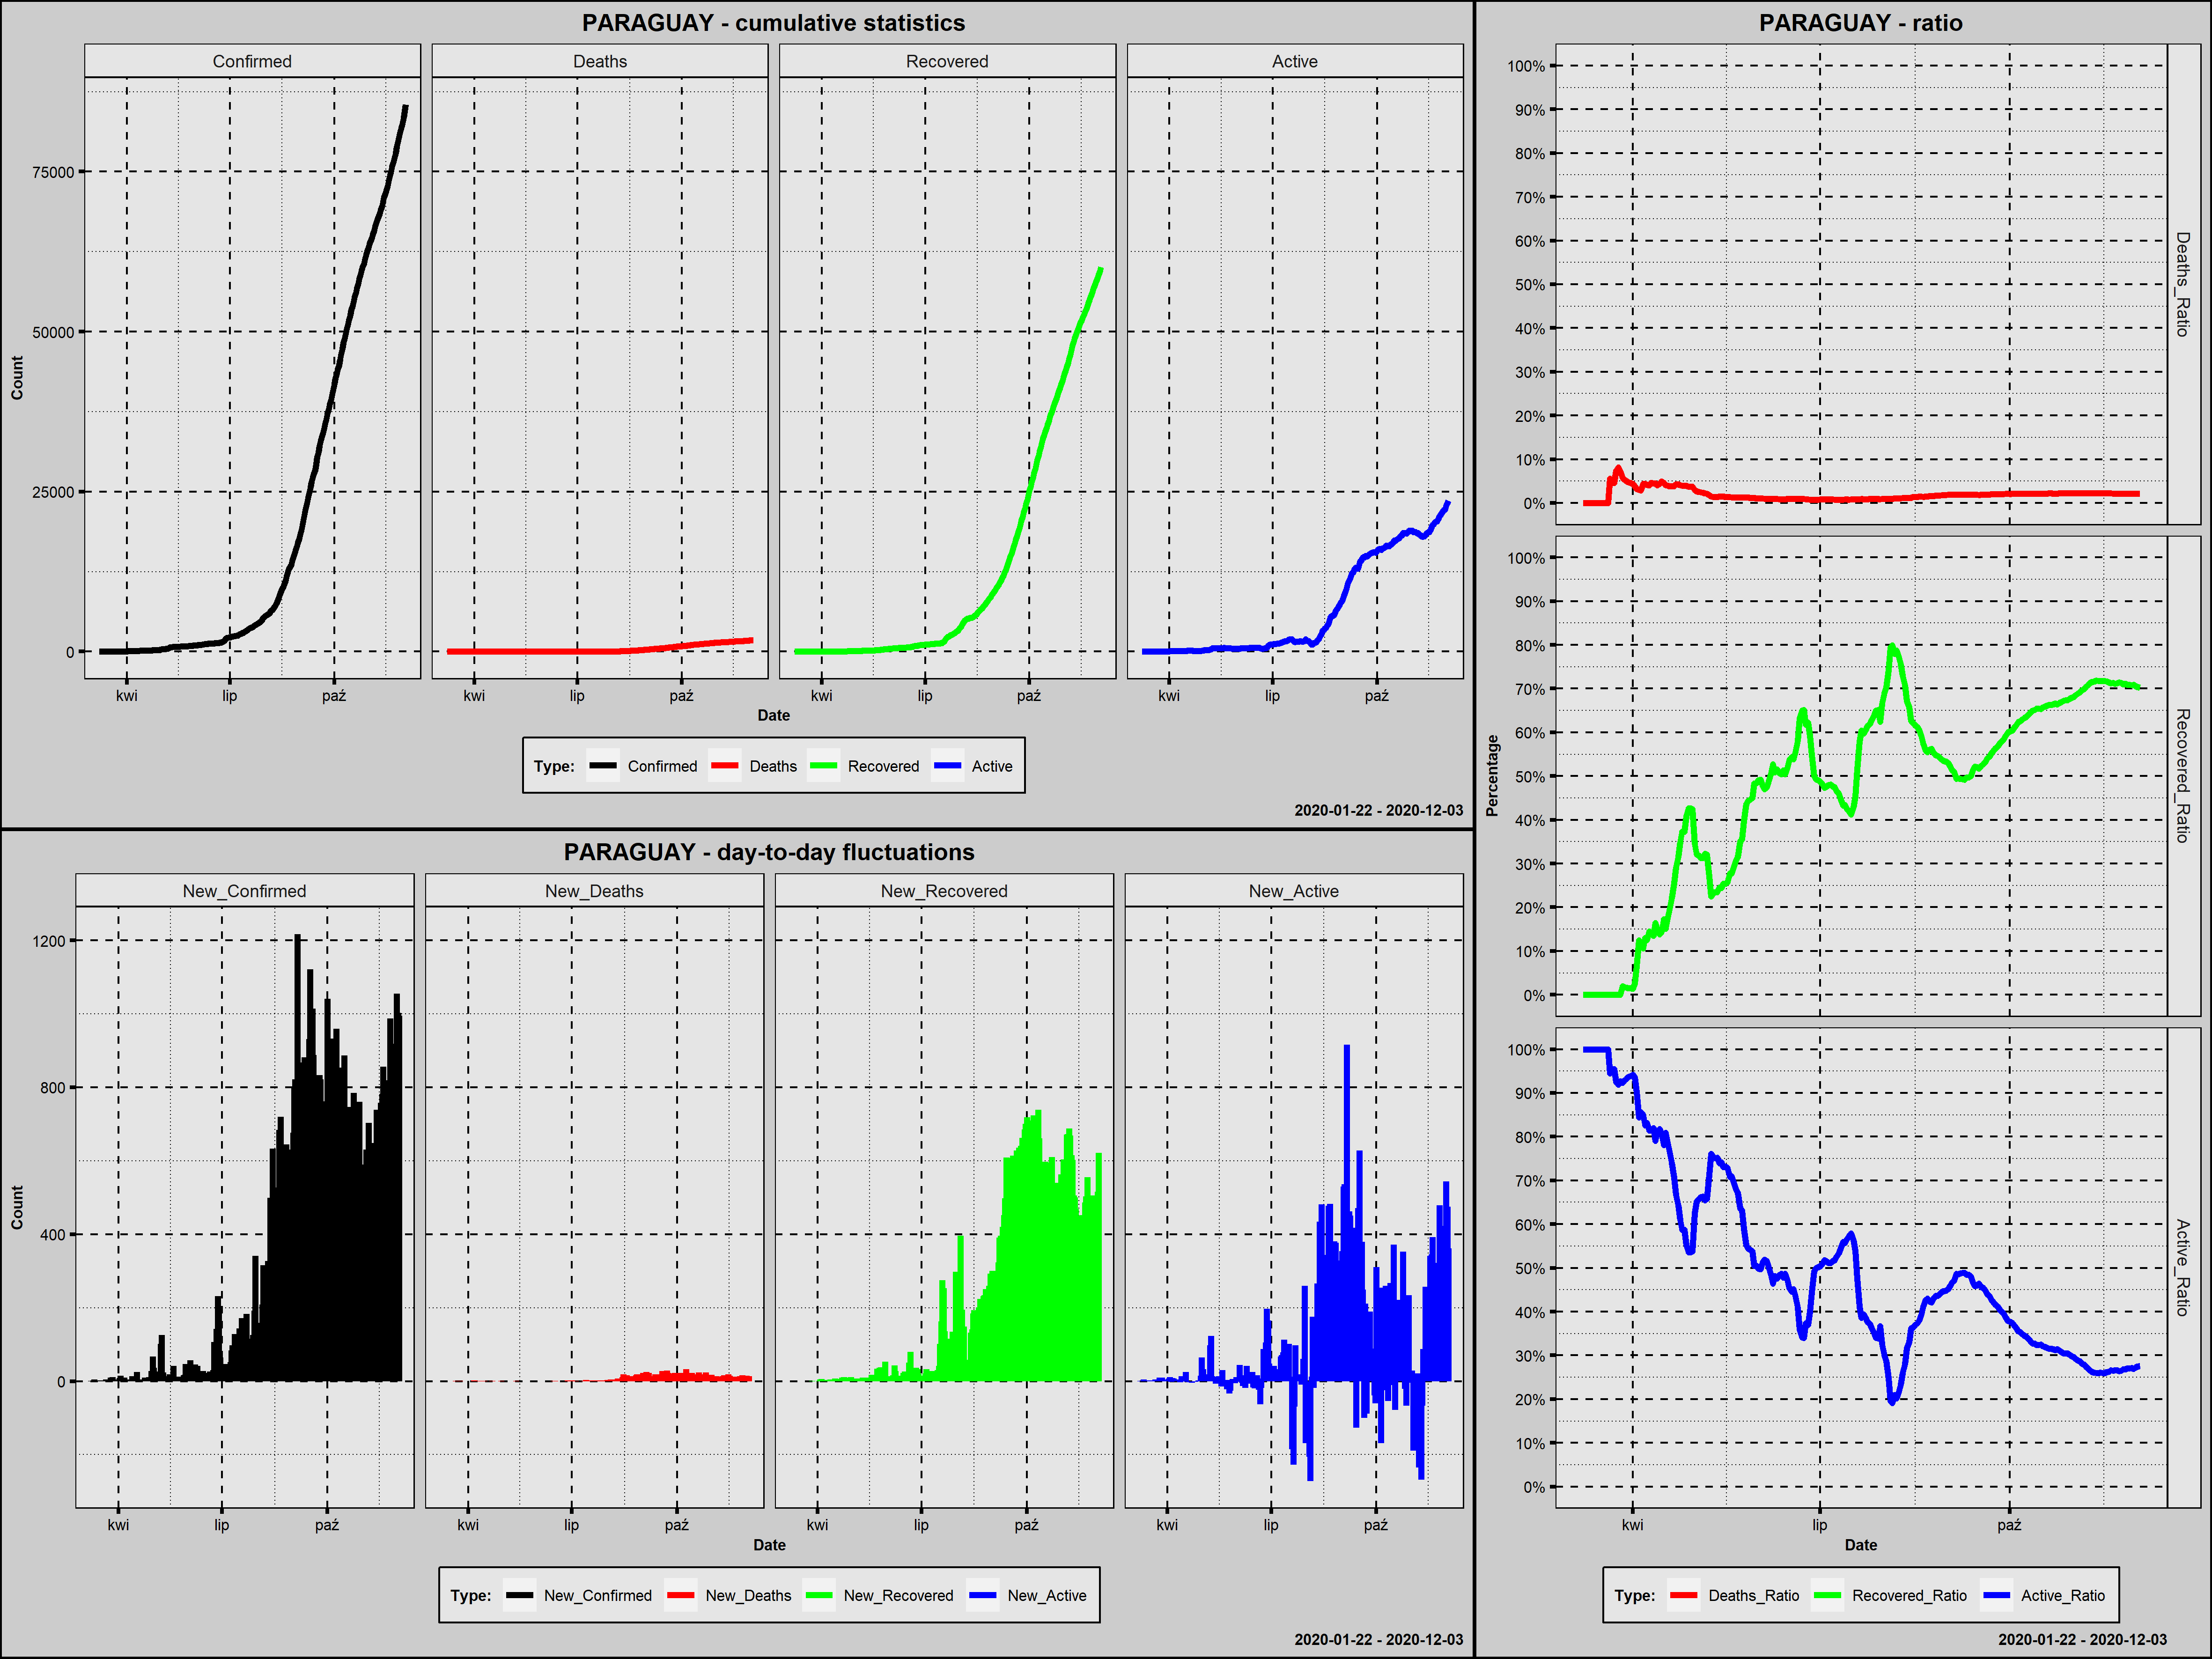

Data behind this chart, as committed beside it:
Country; Date; Confirmed; New_Confirmed; Deaths; New_Deaths; Recovered; New_Recovered; Active; New_Active; Year; Month; Day; Week_Day; Deaths_Ratio; Recovered_Ratio; Active_Ratio; 1_Confirmed; 100_Confirmed; New_Confirmed_Rank; New_Deaths_Rank; New_Recovered_Rank; New_Active_Rank
Paraguay; 2020-03-08; 1; 1; 0; 0; 0; 0; 1; 1; 2020; marzec; 8; niedziela; 0,0000; 0,0000; 1,0000; 1; 0; 256,5; 215,5; 254,0; 189,5
Paraguay; 2020-03-09; 1; 0; 0; 0; 0; 0; 1; 0; 2020; marzec; 9; poniedziałek; 0,0000; 0,0000; 1,0000; 2; 0; 265,5; 215,5; 254,0; 198,0
Paraguay; 2020-03-10; 1; 0; 0; 0; 0; 0; 1; 0; 2020; marzec; 10; wtorek; 0,0000; 0,0000; 1,0000; 3; 0; 265,5; 215,5; 254,0; 198,0
Paraguay; 2020-03-11; 5; 4; 0; 0; 0; 0; 5; 4; 2020; marzec; 11; środa; 0,0000; 0,0000; 1,0000; 4; 0; 234,5; 215,5; 254,0; 173,0
Paraguay; 2020-03-12; 5; 0; 0; 0; 0; 0; 5; 0; 2020; marzec; 12; czwartek; 0,0000; 0,0000; 1,0000; 5; 0; 265,5; 215,5; 254,0; 198,0
Paraguay; 2020-03-13; 6; 1; 0; 0; 0; 0; 6; 1; 2020; marzec; 13; piątek; 0,0000; 0,0000; 1,0000; 6; 0; 256,5; 215,5; 254,0; 189,5
Paraguay; 2020-03-14; 6; 0; 0; 0; 0; 0; 6; 0; 2020; marzec; 14; sobota; 0,0000; 0,0000; 1,0000; 7; 0; 265,5; 215,5; 254,0; 198,0
Paraguay; 2020-03-15; 6; 0; 0; 0; 0; 0; 6; 0; 2020; marzec; 15; niedziela; 0,0000; 0,0000; 1,0000; 8; 0; 265,5; 215,5; 254,0; 198,0
Paraguay; 2020-03-16; 8; 2; 0; 0; 0; 0; 8; 2; 2020; marzec; 16; poniedziałek; 0,0000; 0,0000; 1,0000; 9; 0; 249,5; 215,5; 254,0; 184,0
Paraguay; 2020-03-17; 9; 1; 0; 0; 0; 0; 9; 1; 2020; marzec; 17; wtorek; 0,0000; 0,0000; 1,0000; 10; 0; 256,5; 215,5; 254,0; 189,5
Paraguay; 2020-03-18; 11; 2; 0; 0; 0; 0; 11; 2; 2020; marzec; 18; środa; 0,0000; 0,0000; 1,0000; 11; 0; 249,5; 215,5; 254,0; 184,0
Paraguay; 2020-03-19; 11; 0; 0; 0; 0; 0; 11; 0; 2020; marzec; 19; czwartek; 0,0000; 0,0000; 1,0000; 12; 0; 265,5; 215,5; 254,0; 198,0
Paraguay; 2020-03-20; 13; 2; 0; 0; 0; 0; 13; 2; 2020; marzec; 20; piątek; 0,0000; 0,0000; 1,0000; 13; 0; 249,5; 215,5; 254,0; 184,0
Paraguay; 2020-03-21; 18; 5; 1; 1; 0; 0; 17; 4; 2020; marzec; 21; sobota; 0,0556; 0,0000; 0,9444; 14; 0; 225,0; 148,5; 254,0; 173,0
Paraguay; 2020-03-22; 22; 4; 1; 0; 0; 0; 21; 4; 2020; marzec; 22; niedziela; 0,0455; 0,0000; 0,9545; 15; 0; 234,5; 215,5; 254,0; 173,0
Paraguay; 2020-03-23; 22; 0; 1; 0; 0; 0; 21; 0; 2020; marzec; 23; poniedziałek; 0,0455; 0,0000; 0,9545; 16; 0; 265,5; 215,5; 254,0; 198,0
Paraguay; 2020-03-24; 27; 5; 2; 1; 0; 0; 25; 4; 2020; marzec; 24; wtorek; 0,0741; 0,0000; 0,9259; 17; 0; 225,0; 148,5; 254,0; 173,0
Paraguay; 2020-03-25; 37; 10; 3; 1; 0; 0; 34; 9; 2020; marzec; 25; środa; 0,0811; 0,0000; 0,9189; 18; 0; 208,0; 148,5; 254,0; 155,5
Paraguay; 2020-03-26; 41; 4; 3; 0; 0; 0; 38; 4; 2020; marzec; 26; czwartek; 0,0732; 0,0000; 0,9268; 19; 0; 234,5; 215,5; 254,0; 173,0
Paraguay; 2020-03-27; 52; 11; 3; 0; 1; 1; 48; 10; 2020; marzec; 27; piątek; 0,0577; 0,0192; 0,9231; 20; 0; 205,0; 215,5; 234,5; 151,5
Paraguay; 2020-03-28; 56; 4; 3; 0; 1; 0; 52; 4; 2020; marzec; 28; sobota; 0,0536; 0,0179; 0,9286; 21; 0; 234,5; 215,5; 254,0; 173,0
Paraguay; 2020-03-29; 59; 3; 3; 0; 1; 0; 55; 3; 2020; marzec; 29; niedziela; 0,0508; 0,0169; 0,9322; 22; 0; 242,5; 215,5; 254,0; 179,5
Paraguay; 2020-03-30; 64; 5; 3; 0; 1; 0; 60; 5; 2020; marzec; 30; poniedziałek; 0,0469; 0,0156; 0,9375; 23; 0; 225,0; 215,5; 254,0; 167,0
Paraguay; 2020-03-31; 65; 1; 3; 0; 1; 0; 61; 1; 2020; marzec; 31; wtorek; 0,0462; 0,0154; 0,9385; 24; 0; 256,5; 215,5; 254,0; 189,5
Paraguay; 2020-04-01; 69; 4; 3; 0; 1; 0; 65; 4; 2020; kwiecień; 1; środa; 0,0435; 0,0145; 0,9420; 25; 0; 234,5; 215,5; 254,0; 173,0
Paraguay; 2020-04-02; 77; 8; 3; 0; 2; 1; 72; 7; 2020; kwiecień; 2; czwartek; 0,0390; 0,0260; 0,9351; 26; 0; 214,0; 215,5; 234,5; 161,0
Paraguay; 2020-04-03; 92; 15; 3; 0; 6; 4; 83; 11; 2020; kwiecień; 3; piątek; 0,0326; 0,0652; 0,9022; 27; 0; 193,5; 215,5; 222,5; 147,0
Paraguay; 2020-04-04; 96; 4; 3; 0; 12; 6; 81; -2; 2020; kwiecień; 4; sobota; 0,0312; 0,1250; 0,8438; 28; 0; 234,5; 215,5; 207,0; 210,0
Paraguay; 2020-04-05; 104; 8; 3; 0; 12; 0; 89; 8; 2020; kwiecień; 5; niedziela; 0,0288; 0,1154; 0,8558; 29; 1; 214,0; 215,5; 254,0; 158,5
Paraguay; 2020-04-06; 113; 9; 5; 2; 12; 0; 96; 7; 2020; kwiecień; 6; poniedziałek; 0,0442; 0,1062; 0,8496; 30; 2; 211,0; 131,0; 254,0; 161,0
Paraguay; 2020-04-07; 115; 2; 5; 0; 15; 3; 95; -1; 2020; kwiecień; 7; wtorek; 0,0435; 0,1304; 0,8261; 31; 3; 249,5; 215,5; 228,0; 206,0
Paraguay; 2020-04-08; 119; 4; 5; 0; 15; 0; 99; 4; 2020; kwiecień; 8; środa; 0,0420; 0,1261; 0,8319; 32; 4; 234,5; 215,5; 254,0; 173,0
Paraguay; 2020-04-09; 124; 5; 5; 0; 18; 3; 101; 2; 2020; kwiecień; 9; czwartek; 0,0403; 0,1452; 0,8145; 33; 5; 225,0; 215,5; 228,0; 184,0
Paraguay; 2020-04-10; 129; 5; 6; 1; 18; 0; 105; 4; 2020; kwiecień; 10; piątek; 0,0465; 0,1395; 0,8140; 34; 6; 225,0; 148,5; 254,0; 173,0
Paraguay; 2020-04-11; 133; 4; 6; 0; 18; 0; 109; 4; 2020; kwiecień; 11; sobota; 0,0451; 0,1353; 0,8195; 35; 7; 234,5; 215,5; 254,0; 173,0
Paraguay; 2020-04-12; 134; 1; 6; 0; 22; 4; 106; -3; 2020; kwiecień; 12; niedziela; 0,0448; 0,1642; 0,7910; 36; 8; 256,5; 215,5; 222,5; 214,0
Paraguay; 2020-04-13; 147; 13; 6; 0; 22; 0; 119; 13; 2020; kwiecień; 13; poniedziałek; 0,0408; 0,1497; 0,8095; 37; 9; 197,5; 215,5; 254,0; 141,0
Paraguay; 2020-04-14; 159; 12; 7; 1; 22; 0; 130; 11; 2020; kwiecień; 14; wtorek; 0,0440; 0,1384; 0,8176; 38; 10; 201,5; 148,5; 254,0; 147,0
Paraguay; 2020-04-15; 161; 2; 8; 1; 23; 1; 130; 0; 2020; kwiecień; 15; środa; 0,0497; 0,1429; 0,8075; 39; 11; 249,5; 148,5; 234,5; 198,0
Paraguay; 2020-04-16; 174; 13; 8; 0; 30; 7; 136; 6; 2020; kwiecień; 16; czwartek; 0,0460; 0,1724; 0,7816; 40; 12; 197,5; 215,5; 202,0; 164,5
Paraguay; 2020-04-17; 199; 25; 8; 0; 30; 0; 161; 25; 2020; kwiecień; 17; piątek; 0,0402; 0,1508; 0,8090; 41; 13; 179,0; 215,5; 254,0; 119,5
Paraguay; 2020-04-18; 202; 3; 8; 0; 35; 5; 159; -2; 2020; kwiecień; 18; sobota; 0,0396; 0,1733; 0,7871; 42; 14; 242,5; 215,5; 214,5; 210,0
Paraguay; 2020-04-19; 206; 4; 8; 0; 41; 6; 157; -2; 2020; kwiecień; 19; niedziela; 0,0388; 0,1990; 0,7621; 43; 15; 234,5; 215,5; 207,0; 210,0
Paraguay; 2020-04-20; 208; 2; 8; 0; 46; 5; 154; -3; 2020; kwiecień; 20; poniedziałek; 0,0385; 0,2212; 0,7404; 44; 16; 249,5; 215,5; 214,5; 214,0
Paraguay; 2020-04-21; 208; 0; 8; 0; 53; 7; 147; -7; 2020; kwiecień; 21; wtorek; 0,0385; 0,2548; 0,7067; 45; 17; 265,5; 215,5; 202,0; 224,5
Paraguay; 2020-04-22; 213; 5; 9; 1; 62; 9; 142; -5; 2020; kwiecień; 22; środa; 0,0423; 0,2911; 0,6667; 46; 18; 225,0; 148,5; 194,0; 219,0
Paraguay; 2020-04-23; 213; 0; 9; 0; 67; 5; 137; -5; 2020; kwiecień; 23; czwartek; 0,0423; 0,3146; 0,6432; 47; 19; 265,5; 215,5; 214,5; 219,0
Paraguay; 2020-04-24; 223; 10; 9; 0; 78; 11; 136; -1; 2020; kwiecień; 24; piątek; 0,0404; 0,3498; 0,6099; 48; 20; 208,0; 215,5; 183,5; 206,0
Paraguay; 2020-04-25; 228; 5; 9; 0; 85; 7; 134; -2; 2020; kwiecień; 25; sobota; 0,0395; 0,3728; 0,5877; 49; 21; 225,0; 215,5; 202,0; 210,0
Paraguay; 2020-04-26; 228; 0; 9; 0; 85; 0; 134; 0; 2020; kwiecień; 26; niedziela; 0,0395; 0,3728; 0,5877; 50; 22; 265,5; 215,5; 254,0; 198,0
Paraguay; 2020-04-27; 228; 0; 9; 0; 93; 8; 126; -8; 2020; kwiecień; 27; poniedziałek; 0,0395; 0,4079; 0,5526; 51; 23; 265,5; 215,5; 198,5; 227,5
Paraguay; 2020-04-28; 239; 11; 9; 0; 102; 9; 128; 2; 2020; kwiecień; 28; wtorek; 0,0377; 0,4268; 0,5356; 52; 24; 205,0; 215,5; 194,0; 184,0
Paraguay; 2020-04-29; 239; 0; 9; 0; 102; 0; 128; 0; 2020; kwiecień; 29; środa; 0,0377; 0,4268; 0,5356; 53; 25; 265,5; 215,5; 254,0; 198,0
Paraguay; 2020-04-30; 266; 27; 10; 1; 113; 11; 143; 15; 2020; kwiecień; 30; czwartek; 0,0376; 0,4248; 0,5376; 54; 26; 175,5; 148,5; 183,5; 134,5
Paraguay; 2020-05-01; 333; 67; 10; 0; 115; 2; 208; 65; 2020; maj; 1; piątek; 0,0300; 0,3453; 0,6246; 55; 27; 153,0; 215,5; 231,5; 100,0
Paraguay; 2020-05-02; 370; 37; 10; 0; 119; 4; 241; 33; 2020; maj; 2; sobota; 0,0270; 0,3216; 0,6514; 56; 28; 167,0; 215,5; 222,5; 112,5
Paraguay; 2020-05-03; 396; 26; 10; 0; 126; 7; 260; 19; 2020; maj; 3; niedziela; 0,0253; 0,3182; 0,6566; 57; 29; 177,5; 215,5; 202,0; 126,5
Paraguay; 2020-05-04; 415; 19; 10; 0; 130; 4; 275; 15; 2020; maj; 4; poniedziałek; 0,0241; 0,3133; 0,6627; 58; 30; 185,5; 215,5; 222,5; 134,5
Paraguay; 2020-05-05; 431; 16; 10; 0; 135; 5; 286; 11; 2020; maj; 5; wtorek; 0,0232; 0,3132; 0,6636; 59; 31; 191,0; 215,5; 214,5; 147,0
Paraguay; 2020-05-06; 440; 9; 10; 0; 142; 7; 288; 2; 2020; maj; 6; środa; 0,0227; 0,3227; 0,6545; 60; 32; 211,0; 215,5; 202,0; 184,0
... 211 more rows
